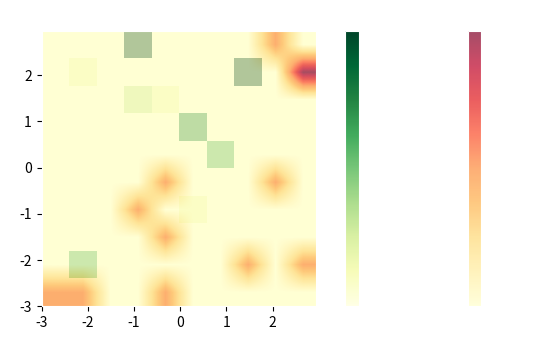
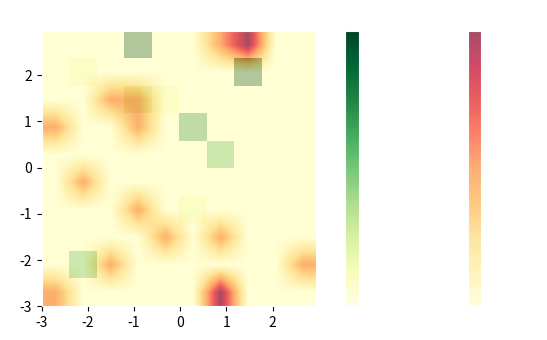
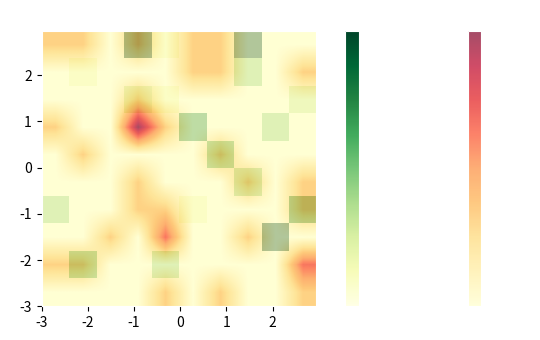
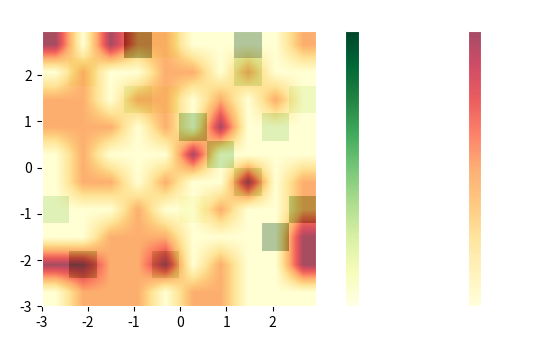

Generate these figures, in order, with matplotlib:
""" main.py but with world-comparison """
import random
import numpy as np
import csv
import matplotlib.pyplot as plt
import time
import os


# Constants
ENERGYCOSTS_MOVEMENT = 1
ENERGYCOSTS_REPRODUCTION = 5
START_ENERGY = 10
WIDTH = 10
HEIGHT = 10
NUMBER_AGENTS = 10
ROUNDS = 20
FOOD_PERCENTAGE_BEGINNING = 0.1
ADDITIONAL_FOOD_PERCENTAGE = 0
SICKNESS_DURATION = ROUNDS // 10


# Global counter for the numbering of living beings
agents_counter = NUMBER_AGENTS

FOOD = {
    "1": {'Energy': 5, 'consumption_time': 2, 'disease_risk': 0},
    "2": {'Energy': 10, 'consumption_time': 6, 'disease_risk': 0},
    "3": {'Energy': 15, 'consumption_time': 6, 'disease_risk': 0},
    "5": {'Energy': 20, 'consumption_time': 8, 'disease_risk': 3},
    "4": {'Energy': 5, 'consumption_time': 2, 'disease_risk': 6},
    "6": {'Energy': 10, 'consumption_time': 4, 'disease_risk': 9},
    "7": {'Energy': 15, 'consumption_time': 6, 'disease_risk': 12}
}
FOOD_KEYS = list(FOOD.keys())

GENPOOL = {
    "Genes": {
        "Kondition": (1, 3),
        "Visibilityrange": (1, 3),
        "Tribe": (1, 3),
        "Resistance": (1, 3),
        "Metabolism": (1, 3),
        "Intelligent": [True, False],
        "Aggressive": [True, False]
    }
}

class Agent:
    """ 
     Class to represent an Agent in this simulated environment with various genetic traits and behaviours.
      
    Attributes
    ----------
    number : int
        unique identifier for agent
    \n
    energy : int
        current energy of agent
    \n
    genetic : dict
        genetic traits of agent
    \n
    position : touple
        current position of agent on board
    \n
    covered_distance : int
        distance covered by agent, starts at 0
    \n
    expelled : int
        number of times agent has been expelled, starts at 0
    \n
    flee_counter : int
        checks if agent is in flight mode, starts at 0
    \n
    consume_counter : int
        number of times agent has consumed food, starts at 0
    \n
    consumption_time : int
        time needed for agent to consume different food
    \n
    sick : bool
        initial health of agent, default set to false
    \n
    sickness_counter : int
        number of times agent has been sick, starts at 0
    \n
    sickness_duration : int
        duration of agents sickness
    \n
    previous_condition : int
        previous condition of agent, default set to none
    \n
    reproduction_counter : int
        number of times agent has reproduced with a partner, starts at 0
    \n
    parent_A : int
        unique identifier for agents parent A, default set to None
    \n
    parent_B : int
        unique identifier for agents parent B, default set to None

    Methods
    -------
    genedistribution():
        randomly sets the genedistribution of each agent based on predetermined genes
        in the global dictionary GENPOOL
    \n
    consuming_food(food_dict):
        adjusting health and status values of an agent based on food properties,
        which are predetermined through the food_dict and the agents unique genedistribution
    \n
    move(board):
        defines how the agent moves on the board considering the state it is in
        (linking the movement with it's energy, sickness and fleeing behaviour)
    \n
    search_food(board):
        finding food is defined through the agents gene 'visibility_range', if food is found it 
        will be consumed, considering the agents unique genedistributions and intelligence
        (disease risk) and the presence of aggressive agents
    \n
    check_for_aggressive_agents(board, x, y):
        ability of an agent to check for agressive agents within a specified search radius 
        from its given location; is called in the search_food method
    \n
    move_away_from_aggressive(board, aggressive_agents):
        agent will move away from aggressive agents, if any were found
        (if any were found with the check_for_aggressive_agents method), its food consumption
        is being interrupted
    \n
    reproduce(board, partner):
        agents that occupy the same position and have suficcient energy have a chance to reproduce,
        success is dependant on tribal affiliation, with a guarantee if they are frome the same 
        tribe. succesful reproduction results in a new agent inheriting genetic treits 
        from both parents (calling the genedistribution_thru_heredity method)
    \n
    genedistribution_thru_heredity(parent1, parent2):
        determines the genetic traits of an agent created through reproduction, combining traits
        from both parents, some selected at random (tribe, intelligence), others calculated
    """

    def __init__(self, number, sick=0):
        """
        Initializes all necessary attributes for the agent object
        
        Parameters
        ----------
        number : int
            unique identifier for agent
        sick : int
            initial health of agent, default set to 0

        Returns
        -------
        None
        """
        global agents_counter
        self.sickness_counter = 0
        self.number = number
        self.energy = START_ENERGY
        self.genetic = {}
        self.genedistribution()
        self.position = (random.randint(0, WIDTH - 1), random.randint(0, HEIGHT - 1))
        self.reproduction_counter = 0
        self.consume_counter = 0
        self.sick = False
        self.sickness_duration = 0
        self.flee_counter = 0
        self.previous_kondition = None
        self.parent_A = None
        self.parent_B = None
        self.consumption_time = 0
        self.covered_distance = 0
        self.expelled = 0

    def genedistribution(self):
        """
        randomly sets the genedistribution of each agent based on predetermined genes
        in the global dictionary GENPOOL

        Parameters
        ----------
        None

        Returns
        -------
        None
        """
        for gen, bereich in GENPOOL["Genes"].items():
            if isinstance(bereich[0], bool):
                self.genetic[gen] = random.choice(bereich)
                if self.genetic["Intelligent"] == True:
                    self.genetic["Aggressive"] = False
                else:
                    self.genetic["Aggressive"] = True
            else:
                self.genetic[gen] = random.randint(*bereich)

    def consuming_food(self, food_dict):
        """
        adjusting health and status values of an agent based on food properties, \n 
        which are predetermined through the food_dict and the agents unique genedistribution

        Parameters
        ----------
        food_dict : dict
            global dictionary with all food attributes listed
        
        Returns
        -------
        None
        """
        food = food_dict
        self.consumption_time = food_dict["consumption_time"] // max(1, self.genetic['Metabolism'])
        self.last_consumed_food_energy = food_dict["Energy"]
        risk = food["disease_risk"]
        if self.genetic["Intelligent"] is False:
            if random.random() < risk * (1 - self.genetic["Resistance"] / 3):
                self.sick = True
                self.sickness_duration = SICKNESS_DURATION
                self.sickness_counter += 1
                self.previous_kondition = self.genetic['Kondition']
                self.genetic["Kondition"] = 0

    def move(self, board):
        """
        defines how the agent moves on the board considering the state it is in

        Parameters
        ----------
        board : Any
            (right now board is not accessed in method)

        Returns
        -------
        Literal ["deceased"] if Agent died | None
        """
        if self.consumption_time > 0:
            self.consumption_time -= 1  # Decrement the consumption timer
            # If consumption has just finished, add the energy from the last consumed food
            if self.consumption_time == 0:
                self.energy += self.last_consumed_food_energy   # Add the stored energy
                self.consume_counter += 1   # Increment the consume counter
                self.last_consumed_food_energy = 0  # Reset the stored energy to 0 for the next consumption
        else:
            if self.energy > ENERGYCOSTS_MOVEMENT:
                if self.sick is True:
                    self.check_for_sickness()

                    if self.flee_counter > 0:   # flight-mode
                        self.flee_counter -= 1

                        # random move: -1 or 1, multiplied with condition
                        dx = random.choice([-1, 1]) * self.genetic['Kondition']
                        dy = random.choice([-1, 1]) * self.genetic['Kondition']
                        new_x = max(0, min(WIDTH - 1, self.position[0] + dx))
                        new_y = max(0, min(HEIGHT - 1, self.position[1] + dy))
                        self.position = (new_x, new_y)
                else:
                    # random move: -1 or 1, multiplied with condition
                    dx = random.choice([-1, 1]) * self.genetic['Kondition']
                    dy = random.choice([-1, 1]) * self.genetic['Kondition']

                    new_x = max(0, min(WIDTH - 1, self.position[0] + dx))
                    new_y = max(0, min(HEIGHT - 1, self.position[1] + dy))
                    self.position = (new_x, new_y)
                    self.covered_distance += 1
            else:
                return "deceased"

    def search_food(self, board):
        """
        finding food is defined through the agents gene 'visibility_range', if food is found it \n
        will be consumed, considering the agents unique genedistributions and intelligence \n
        (disease risk) and the presence of aggressive agents

        Parameters
        ----------
        board : Any

        Returns
        -------
        tuple [int, int] coordinates of the (consumed) food | None
        """
        visibilityrange = self.genetic["Visibilityrange"]
        for dx in range(-visibilityrange, visibilityrange + 1):
            for dy in range(-visibilityrange, visibilityrange + 1):
                x, y = self.position[0] + dx, self.position[1] + dy
                
                
                if 0 <= x < WIDTH and 0 <= y < HEIGHT and board.food[x][y] is not None:
                    food_dict = board.food[x][y]
                    # check if aggressive agents are nearby
                    aggressive_agents_nearby = self.check_for_aggressive_agents(board, x, y)

                    if aggressive_agents_nearby:
                        if not self.genetic["Aggressive"]:
                            # not-aggressive agent stops eating and moves away
                            self.consumption_time = 0   # stops the eating
                            self.move_away_from_aggressive(board, aggressive_agents_nearby)
                            self.expelled += 1
                            return None # go to next available food source

                    if self.genetic["Intelligent"] is True and food_dict["disease_risk"] == 0:
                        self.consuming_food(food_dict)
                        board.food[x][y] = None
                        return (x, y)
                    else:
                        self.consuming_food(food_dict)
                        board.food[x][y] = None
                        return (x, y)
        return None

    def check_for_aggressive_agents(self, board, x, y):
        """
        ability of an agent to check for agressive agents within a specified search radius \n
        any agent recognized as aggressive is appended to a list \n
        is called in the search_food method

        Parameters
        ----------
        board : Any
        x : int
        y : int

        Returns
        -------
        list() of aggressive agents

        """
        aggressive_agents = []
        search_radius = 2
        for agent in board.agents_list:
            if agent is not self and agent.genetic["Aggressive"]:
                distance = max(abs(agent.position[0] - x), abs(agent.position[1] - y))
                if distance <= search_radius:
                    aggressive_agents.append(agent)
        return aggressive_agents

    def move_away_from_aggressive(self, board, aggressive_agents):
        """
        agent will move away from aggressive agents, if any were found \n
        food consumption is stopped while the agent moves away

        Parameters
        ----------
        board : Any
        aggressive_agents : list

        Returns
        -------
        None
        """
        self.flee_counter = 5
        self.consumption_time = 0

    def reproduce(self, partner, board):
        """
        agents in the same position on the board have a chance to reproduce,\n 
        given certain circumstances (position, energy, tribe affiliation)\n
        every reproduction is tracked within the agent\n
        the child is added onto the board as an agent

        Parameters
        ----------
        board : Any
        partner : Any

        Returns
        -------
        None
        """
        global agents_counter
        if self.energy > ENERGYCOSTS_REPRODUCTION and self.position == partner.position:
            success_rate = 1 if self.genetic["Tribe"] == partner.genetic["Tribe"] else 0.3
            if random.random() < success_rate:
                agents_counter += 1
                kind = Agent(agents_counter)
                kind.genedistribution_thru_heredity(self, partner)
                self.energy -= ENERGYCOSTS_REPRODUCTION
                self.reproduction_counter += 1
                partner.reproduction_counter += 1
                board.add_agent(kind)

    def genedistribution_thru_heredity(self, parent1, parent2):
        """
        determines the genetic traits of an agent created through reproduction,\n
        combining traits from both parents, some selected at random (tribe, intelligence), others calculated

        Parameters
        ----------
        parent1 : Any
        parent2 : Any

        Returns
        -------
        None
        """
        for gen in GENPOOL["Genes"]:
            if gen == "Tribe":
                self.genetic[gen] = random.choice([parent1.genetic[gen], parent2.genetic[gen]])
                self.parent_A = parent1.number
                self.parent_B = parent2.number
            elif gen == "Intelligent":
                self.genetic[gen] == random.choice([parent1.genetic[gen], parent2.genetic[gen]])
            else:
                gewicht = random.uniform(0, 1)
                gen_value = (gewicht * parent1.genetic[gen] + (1 - gewicht) * parent2.genetic[gen]) / 2
                self.genetic[gen] = int(round(gen_value, 3))
                if self.genetic["Intelligent"] == True:
                    self.genetic["Aggressive"] = False
                else:
                    self.genetic["Aggressive"] = True


class Board:
    def __init__(self, width=WIDTH, height=HEIGHT, energy_costs_movement=ENERGYCOSTS_MOVEMENT,
                 energy_costs_reproduction=ENERGYCOSTS_REPRODUCTION, start_energy=START_ENERGY,
                 number_agents=NUMBER_AGENTS, rounds=ROUNDS,
                 food_percentage_beginning=FOOD_PERCENTAGE_BEGINNING,
                 additional_food_percentage=ADDITIONAL_FOOD_PERCENTAGE,
                 sickness_duration=SICKNESS_DURATION, **kwargs):
        self.width = width
        self.height = height
        self.energy_costs_movement = energy_costs_movement
        self.energy_costs_reproduction = energy_costs_reproduction
        self.start_energy = start_energy
        self.number_agents = number_agents
        self.rounds = rounds
        self.food_percentage_beginning = food_percentage_beginning
        self.additional_food_percentage = additional_food_percentage
        self.sickness_duration = sickness_duration

        self.agents_list = []
        self.food = np.zeros((width, height))
        self.world = np.zeros((width, height))

    def add_agent(self, agents_to_add):
        self.agents_list.append(agents_to_add)

    def place_food(self, prozent):
        amount_fields = int(self.width * self.height * prozent)
        for _ in range(amount_fields):
            x, y = random.randint(0, self.width - 1), random.randint(0, self.height - 1)
            food_key = random.choice(FOOD_KEYS)
            self.food[x][y] = food_key

    def remove_agents(self, agent):
        self.agents_list.remove(agent)

    def place_agents(self):
        self.world = np.zeros_like(self.world)

        for agent in self.agents_list:
            x, y = agent.position
            self.world[x][y] += 1

    def remove_agents(self, agent):
        self.agents_list.remove(agent)

class Game:
    def __init__(self, saving=False, worlds=1, **kwargs):
        self.saving = saving
        self.worlds = worlds
        self.data_list = []
        # used "kwargs" to unpack the dict of keyword arguments and pass them to Board
        # is useful when we want to use constants but also want to adjust them when calling the method
        self.board = Board(**kwargs)

    def run(self):
        for world in range(self.worlds):  # iterate over the specified number of worlds
            print(f"----------World {world + 1}------------")
            agents_counter = NUMBER_AGENTS  # separate counter for each world
            game_data = {'world': world + 1, 'agent_data': []}  # store data for each world

            # now this is configured for each world:
            #board = Board(WIDTH, HEIGHT)
            for i in range(1, NUMBER_AGENTS + 1):
                self.board.add_agent(Agent(i))

            self.board.place_food(FOOD_PERCENTAGE_BEGINNING)
            self.board.place_agents()

            for round in range(ROUNDS):
                print(f"------------Round {round + 1}------------")
                
                # ending the simulation in case there are no agents left
                if len(self.board.agents_list) == 0:
                    print("--------------------------")
                    print("\nall agents deceased\n")
                    print("--------------------------")
                    break

                for agent in self.board.agents_list[:]:
                    # moves the agents
                    result = agent.move(self.board)

                    if result == "deceased":
                        self.board.remove_agents(agent)

                    else:
                        for partner in self.board.agents_list:
                            if agent != partner:
                                agent.reproduce(partner, self.board)

                self.board.place_food(ADDITIONAL_FOOD_PERCENTAGE)
                self.board.place_agents()

                if round % 10 == 0:
                    self.visualize_board(FOOD)

            self.board.place_agents()

            # If saving is on:
            # creates dict 'game_data' to store the data for the current game-world
            # then collects agent-data from the board and stores in 'game_data' under the key 'agent_data'
            if self.saving is True:
                game_data['agent_data'] = self.collect_agent_data(self.board)
                self.data_list.append(game_data)

        #PROBLEM---- this still necessary?
        if self.saving:
            self.save_data()

    def collect_agent_data(self, board):  # new method to collect agent-data
        agent_data = []
        for agent in board.agents_list:
            agent_data.append({
                'agent_number': agent.number,
                'reproduction_counter': agent.reproduction_counter,
                'consume_counter': agent.consume_counter,
                'sickness_counter': agent.sickness_counter,
                'covered_distance': agent.covered_distance,
                'expelled': agent.expelled,
                'parent_A': agent.parent_A,
                'parent_B': agent.parent_B
            })
        return agent_data


    def save_data(self):  # new: a separate CSV file is created for each world
        if not os.path.exists('results_worlds'):
            os.makedirs('results_worlds')

        for world_data in self.data_list:
            world_num = world_data['world']
            filename = f'results_worlds/world_{world_num}_data.csv'

            with open(filename, 'w', newline='') as file:
                writer = csv.writer(file)
                writer.writerow(['agent_number', 'reproduction_counter', 'consume_counter',
                                 'sickness_counter', 'covered_distance', 'expelled', 'parent_A', 'parent_B'])

                for agent_data in world_data['agent_data']:
                    writer.writerow([agent_data['agent_number'], agent_data['reproduction_counter'],
                                     agent_data['consume_counter'], agent_data['sickness_counter'],
                                     agent_data['covered_distance'], agent_data['expelled'],
                                     agent_data['parent_A'], agent_data['parent_B']])

            print(f"Data was saved: for world {world_num} in {filename}")

    def visualize_board(self, food):
        #5 seconds pause between each time visualizing 
        #time.sleep(2)
        
        plt.rcParams["figure.figsize"] = [7.50, 3.50]
        plt.rcParams["figure.autolayout"] = True
        
        dx, dy = 0.05, 0.05
        x = np.arange(-3.0, 3.0, dx)
        y = np.arange(-3.0, 3.0, dy)
        extent = np.min(x), np.max(x), np.min(y), np.max(y)
        
        fig = plt.figure(frameon=False)



        data1 = self.board.food
        plot1 = plt.imshow(data1, cmap="YlGn", interpolation='nearest', extent=extent)
        
        data2 = self.board.world
        plot2 = plt.imshow(data2, cmap="YlOrRd",alpha = .7, interpolation='bilinear', extent=extent)
        
        
        # set imshow outline to white
        for spine in plot2.axes.spines.values():
            spine.set_edgecolor("white")
            
        cb2 = plt.colorbar(plot2)
        cb1 = plt.colorbar(plot1)
        
        # COLORBAR
        # set colorbar label plus label color for agents
        cb2.set_label('amount of agents', color="white")
        cb1.set_label('amount of food per field', color="white")
        # set colorbar tick color
        cb2.ax.yaxis.set_tick_params(color="white")
        cb1.ax.yaxis.set_tick_params(color="white")
        
        # set colorbar edgecolor 
        cb2.outline.set_edgecolor("white")
        cb1.outline.set_edgecolor("white")
        
        # set colorbar ticklabels
        plt.setp(plt.getp(cb2.ax.axes, 'yticklabels'), color="white")
        plt.setp(plt.getp(cb1.ax.axes, 'yticklabels'), color="white")

        
        plt.title("Distribution of food and agents in the world",color = "white")
        plt.show()
        
        #showing food array to check visualization (optional)
        #print(self.board.food)
        #showing world array to check visualization (optional)
        #print(self.board.world)
        
        #showing number of angents still living
        print(f"number of agents: {len(self.board.agents_list)}")
        
        #checking if there is food left in the world
        #if not agents will probably die in a couple of rounds
        if self.board.food.any() >=1 :
            print('still some food left')
        else:
            print("no food left")       
    
    
# Counter einfügen wie oft sich ein Agents fortgepflanzt hat 
# Stammesangehörigkeit ausbessern: Aktuell Tupel für Stamm des Kindes
            

if __name__ == "__main__":
    start = time.time()
    game = Game(saving=True, worlds=2, ROUNDS=10)
    #game = Game()
    game.run()
    script_time = np.round(time.time() - start, 2)
    print(script_time)
